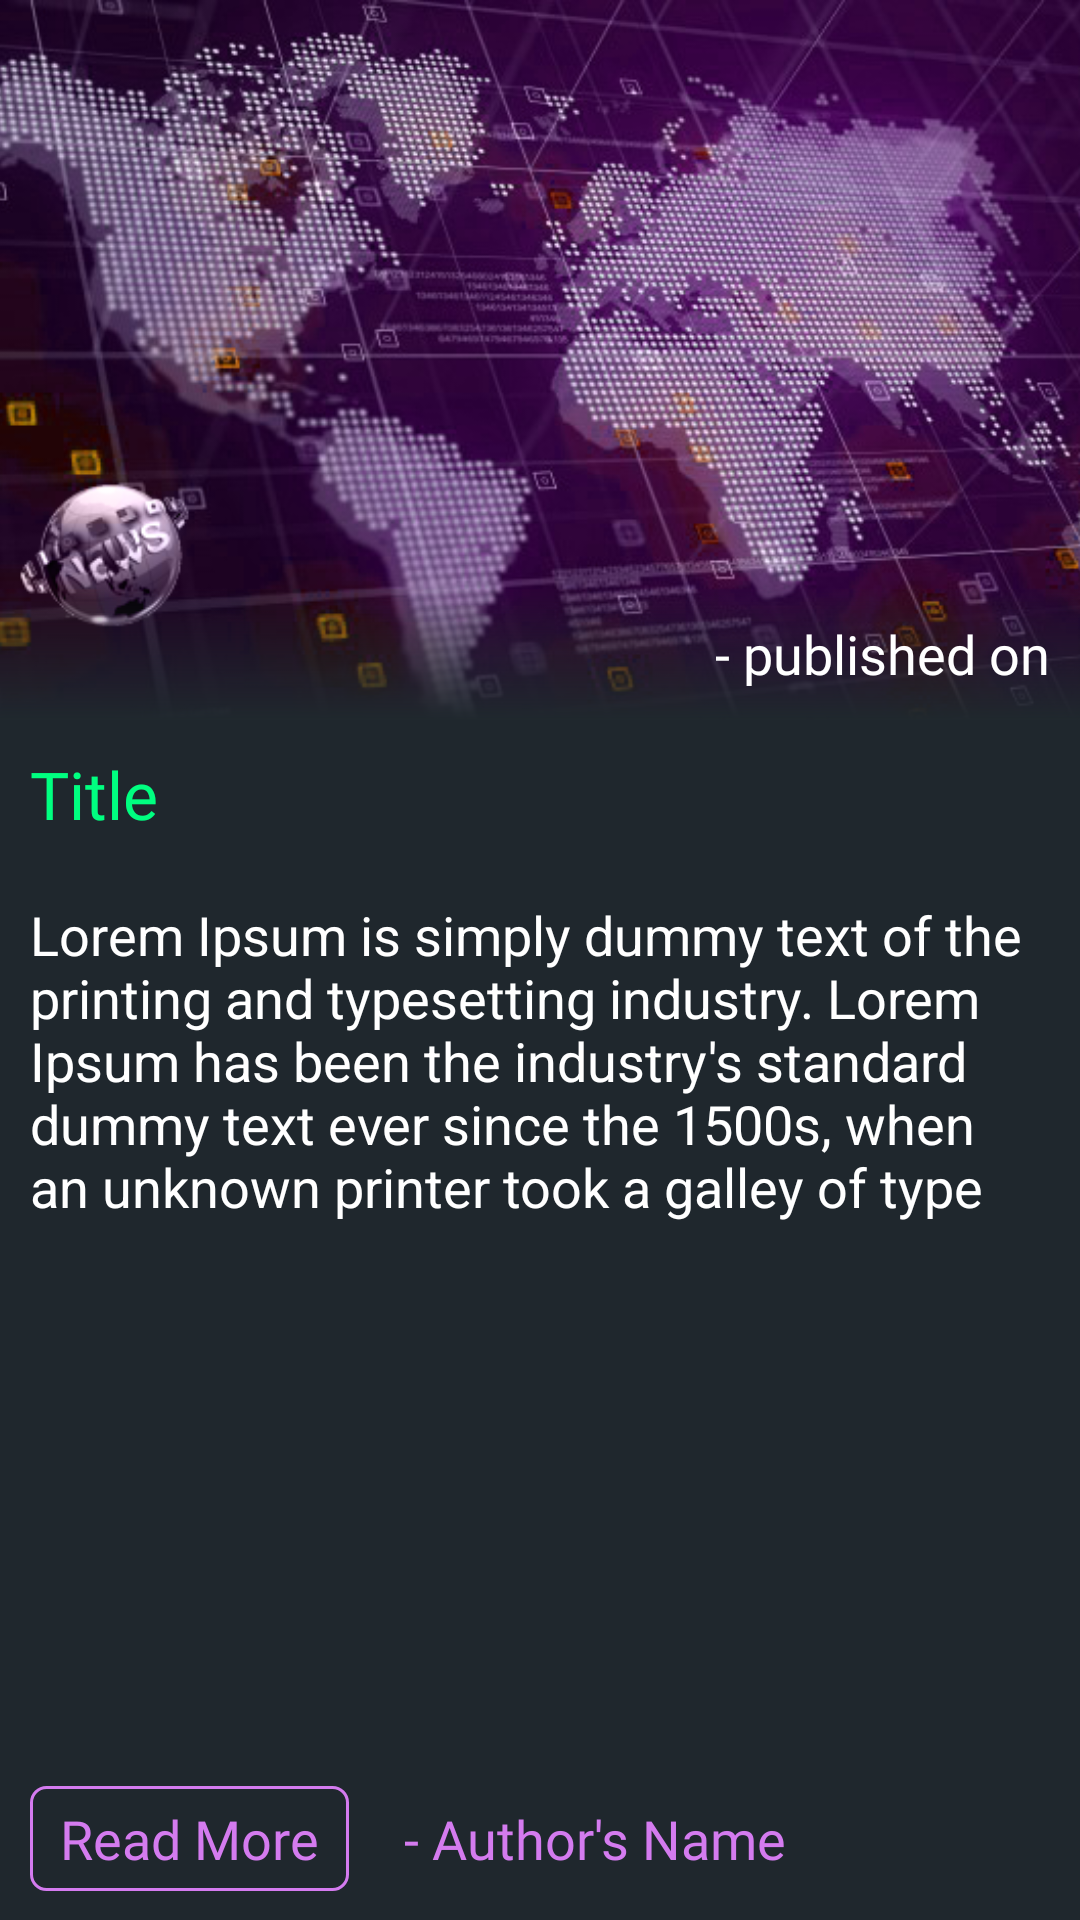

Here is an Android app screen rendered from its layout file. Give the layout XML and the strings, colors and styles it references.
<!-- AndroidManifest.xml: application theme AppTheme -->
<!-- res/layout/fragment_news.xml -->
<android.support.constraint.ConstraintLayout xmlns:android="http://schemas.android.com/apk/res/android"
    xmlns:app="http://schemas.android.com/apk/res-auto"
    xmlns:tools="http://schemas.android.com/tools"
    android:layout_width="match_parent"
    android:layout_height="match_parent"
    tools:context="com.shaan.newshere.NewsFragment">

    <ImageView
        android:id="@+id/ivNewsCover"
        android:layout_width="match_parent"
        android:layout_height="240sp"
        android:scaleType="centerCrop"
        android:src="@drawable/sample_news_cover"
        app:layout_constraintTop_toTopOf="parent"
        android:contentDescription="@string/samplenews" />

    <TextView
        android:id="@+id/publishedAt"
        android:layout_width="match_parent"
        android:layout_height="wrap_content"
        android:background="@drawable/published_at_bg"
        android:fontFamily="@font/roboto_regular"
        android:gravity="end"
        android:padding="10sp"
        android:text="@string/published_on"
        android:textColor="#fff"
        android:textSize="18sp"
        app:layout_constraintBottom_toBottomOf="@+id/ivNewsCover" />

    <TextView
        android:id="@+id/title"
        android:maxLines="3"
        android:layout_width="wrap_content"
        android:layout_height="wrap_content"
        android:fontFamily="@font/roboto_light"
        android:padding="10sp"
        android:text="@string/title"
        android:textColor="@color/colorPrimary"
        android:textSize="22sp"
        app:layout_constraintTop_toBottomOf="@+id/ivNewsCover" />

    <TextView
        android:id="@+id/description"
        android:layout_width="match_parent"
        android:layout_height="0dp"
        android:layout_marginBottom="8dp"
        android:fontFamily="fonts/roboto_thin.ttf"
        android:lines="5"
        android:maxLines="5"
        android:padding="10dp"
        android:scrollbars="vertical"
        android:text="@string/sample_text"
        android:textColor="#fff"
        android:textSize="18sp"
        app:layout_constraintBottom_toTopOf="@+id/readMore"
        app:layout_constraintTop_toBottomOf="@+id/title" />

    <TextView
        android:id="@+id/author"
        android:layout_width="0dp"
        android:layout_height="wrap_content"
        android:layout_marginBottom="5sp"
        android:layout_marginStart="8dp"
        android:fontFamily="@font/roboto_light"
        android:gravity="end"
        android:padding="10sp"
        android:text="@string/author_s_name"
        android:textColor="@color/colorAccent2"
        android:maxLines="2"
        android:textSize="18sp"
        app:layout_constraintBottom_toBottomOf="parent"
        app:layout_constraintRight_toRightOf="parent"
        app:layout_constraintStart_toEndOf="@+id/readMore" />

    <Button
        android:id="@+id/readMore"
        android:layout_width="wrap_content"
        android:layout_height="35sp"
        android:layout_marginStart="10dp"
        android:background="@drawable/readmore_bg"
        android:fontFamily="@font/roboto_light"
        android:paddingBottom="-5dp"
        android:paddingLeft="10sp"
        android:paddingRight="10sp"
        android:paddingTop="-5dp"
        android:text="@string/read_more"
        android:textAllCaps="false"
        android:textColor="@color/colorAccent2"
        android:textSize="18sp"
        app:layout_constraintBottom_toBottomOf="@id/author"
        app:layout_constraintLeft_toLeftOf="parent"
        app:layout_constraintTop_toTopOf="@id/author" />
</android.support.constraint.ConstraintLayout>
<!-- resources referenced by this layout -->
<resources>
  <color name="colorAccent2">#d47bef</color>
  <color name="colorPrimary">#00ff80</color>
  <!-- drawable published_at_bg (drawable) -->
  <?xml version="1.0" encoding="utf-8"?>
  <shape xmlns:android="http://schemas.android.com/apk/res/android">
      <gradient android:endColor="@color/colorBackground"
          android:startColor="#00ffffff"
          android:type="linear"
          android:angle="-90"/>
  
  </shape>
  <!-- drawable readmore_bg (drawable) -->
  <?xml version="1.0" encoding="utf-8"?>
  <selector xmlns:android="http://schemas.android.com/apk/res/android">
      <item android:state_pressed="true">
          <shape android:shape="rectangle">
              <solid android:color="#d47bef" />
              <corners android:radius="5dp" />
          </shape>
      </item>
      <item>
          <shape android:shape="rectangle">
              <stroke android:width="1dp" android:color="#d47bef" />
              <corners android:radius="5dp" />
          </shape>
      </item>
  </selector>
  <!-- drawable sample_news_cover: webp bitmap (drawable, 216452 bytes) -->
  <string name="author_s_name">- Author\'s Name</string>
  <string name="published_on">- published on</string>
  <string name="read_more">Read More</string>
  <string name="sample_text">Lorem Ipsum is simply dummy text of the printing and typesetting industry. Lorem Ipsum has been the industry\'s standard dummy text ever since the 1500s, when an unknown printer took a galley of type and scrambled it to make a type specimen book. It has survived not only five centuries, but also the leap into electronic typesetting, remaining essentially unchanged.</string>
  <string name="samplenews">samplenews</string>
  <string name="title">Title</string>
  <style name="AppTheme" parent="Theme.AppCompat.Light.DarkActionBar">
          
          <item name="colorPrimary">@color/colorPrimary</item>
          <item name="colorPrimaryDark">@color/colorPrimaryDark</item>
          <item name="colorAccent">@color/colorAccent</item>
          <item name="android:colorBackground">@color/colorBackground</item>
          <item name="android:textColorPrimary">@android:color/white</item>
          <item name="android:typeface">serif</item>
          <item name="android:textAppearance">@style/my_tab_text</item>
          <item name="android:listDivider">@color/colorListDivider</item>
      </style>
  <color name="colorBackground">#1f272d</color>
  <color name="colorPrimaryDark">#1f272d</color>
  <color name="colorAccent">#fbfb01</color>
  <style name="my_tab_text" parent="Base.Widget.Design.TabLayout">
          <item name="android:textColor">@color/colorAccent</item>
          <item name="android:fontFamily">@font/roboto_light</item>
          <item name="android:textSize">16sp</item>
      </style>
  <color name="colorListDivider">#b54348</color>
</resources>
